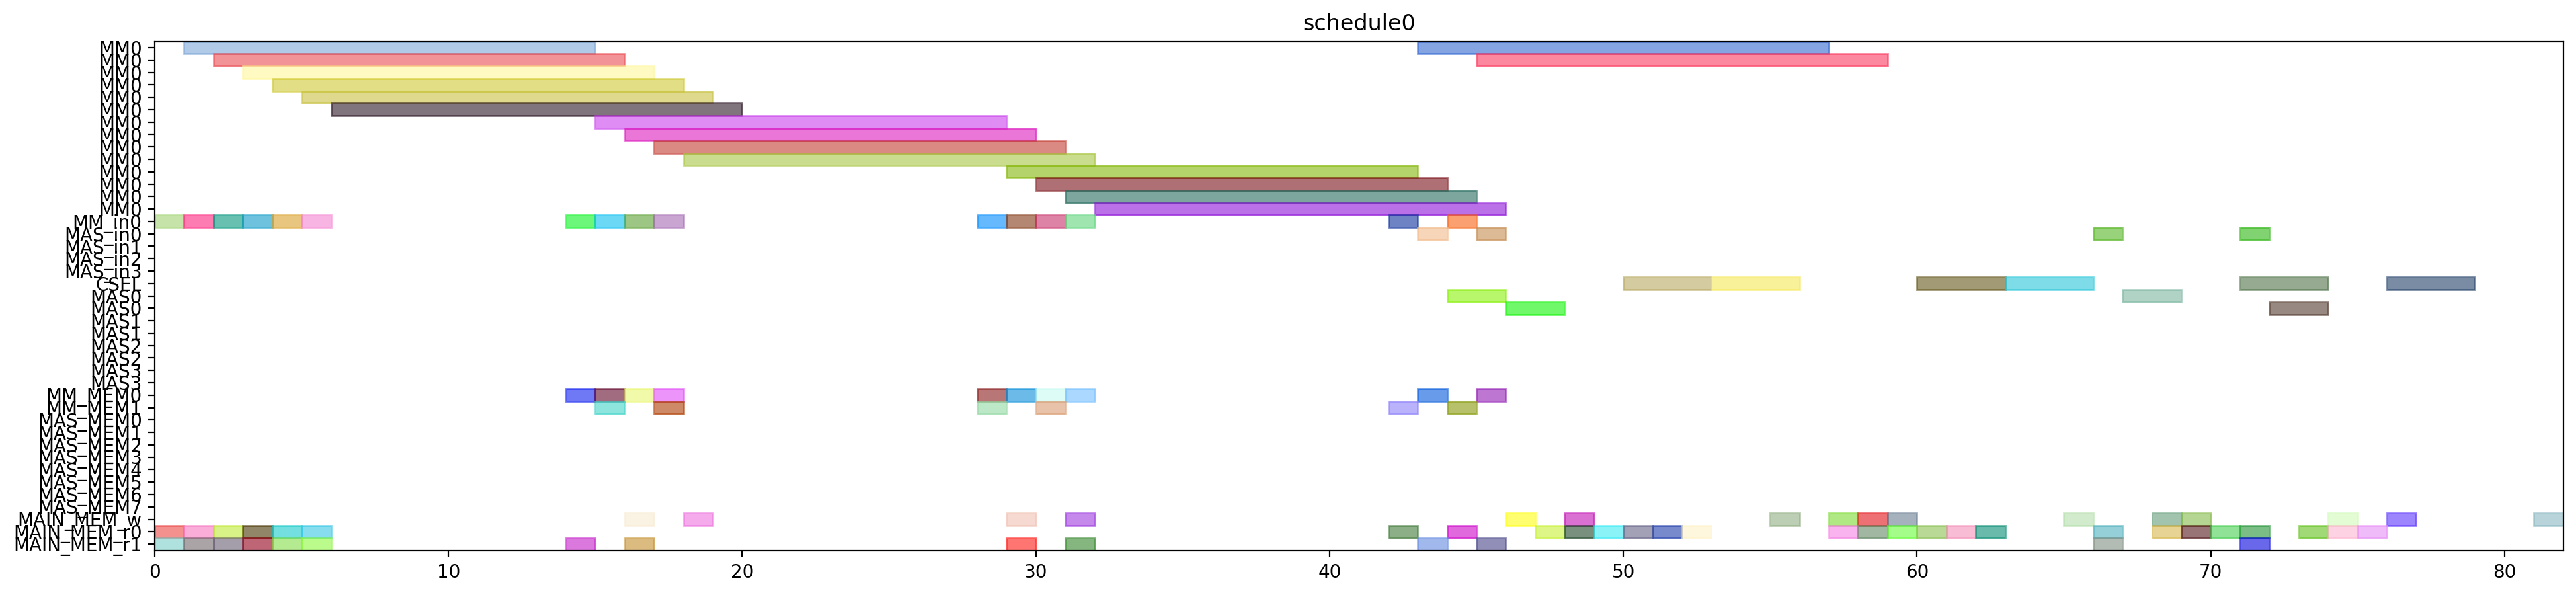

This figure's Python source:
from pyschedule import Scenario, solvers, plotters, alt


def solve():
	horizon = 120
	S = Scenario("schedule0", horizon=horizon)

	# resource
	MM = S.Resources('MM', num=1, size=14)
	MM_in = S.Resources('MM_in', num=1)
	MAS_in = S.Resources('MAS_in', num=4)
	CSEL = S.Resource('CSEL')
	MAS = S.Resources('MAS', num=4, size=2, periods=range(1, horizon))
	MM_MEM = S.Resources('MM_MEM', num=2)
	MAS_MEM = S.Resources('MAS_MEM', num=8)
	MAIN_MEM_w = S.Resource('MAIN_MEM_w', size=1)
	MAIN_MEM_r = S.Resources('MAIN_MEM_r', num=2)

	# result of previous scheduling

	# new tasks
	alpha0 = S.Task('alpha0', length=14, delay_cost=1)
	alpha0 += alt(MM)
	alpha0_in = S.Task('alpha0_in', length=1, delay_cost=1)
	alpha0_in += alt(MM_in)
	S += alpha0_in*MM_in[0]<=alpha0*MM[0]
	alpha0_mem0 = S.Task('alpha0_mem0', length=1, delay_cost=1)
	alpha0_mem0 += MAIN_MEM_r[0]
	S += alpha0_mem0 <= alpha0

	alpha0_mem1 = S.Task('alpha0_mem1', length=1, delay_cost=1)
	alpha0_mem1 += MAIN_MEM_r[1]
	S += alpha0_mem1 <= alpha0

	alpha1 = S.Task('alpha1', length=14, delay_cost=1)
	alpha1 += alt(MM)
	alpha1_in = S.Task('alpha1_in', length=1, delay_cost=1)
	alpha1_in += alt(MM_in)
	S += alpha1_in*MM_in[0]<=alpha1*MM[0]
	alpha1_mem0 = S.Task('alpha1_mem0', length=1, delay_cost=1)
	alpha1_mem0 += MAIN_MEM_r[0]
	S += alpha1_mem0 <= alpha1

	alpha1_mem1 = S.Task('alpha1_mem1', length=1, delay_cost=1)
	alpha1_mem1 += MAIN_MEM_r[1]
	S += alpha1_mem1 <= alpha1

	xit2N0 = S.Task('xit2N0', length=14, delay_cost=1)
	xit2N0 += alt(MM)
	xit2N0_in = S.Task('xit2N0_in', length=1, delay_cost=1)
	xit2N0_in += alt(MM_in)
	S += xit2N0_in*MM_in[0]<=xit2N0*MM[0]
	S += 0<xit2N0

	xit2N0_w = S.Task('xit2N0_w', length=1, delay_cost=1)
	xit2N0_w += alt(MAIN_MEM_w)
	S += xit2N0 <= xit2N0_w

	xit2N0_mem0 = S.Task('xit2N0_mem0', length=1, delay_cost=1)
	xit2N0_mem0 += MAIN_MEM_r[0]
	S += xit2N0_mem0 <= xit2N0

	xit2N0_mem1 = S.Task('xit2N0_mem1', length=1, delay_cost=1)
	xit2N0_mem1 += MAIN_MEM_r[1]
	S += xit2N0_mem1 <= xit2N0

	xit2N1 = S.Task('xit2N1', length=14, delay_cost=1)
	xit2N1 += alt(MM)
	xit2N1_in = S.Task('xit2N1_in', length=1, delay_cost=1)
	xit2N1_in += alt(MM_in)
	S += xit2N1_in*MM_in[0]<=xit2N1*MM[0]
	S += 0<xit2N1

	xit2N1_w = S.Task('xit2N1_w', length=1, delay_cost=1)
	xit2N1_w += alt(MAIN_MEM_w)
	S += xit2N1 <= xit2N1_w

	xit2N1_mem0 = S.Task('xit2N1_mem0', length=1, delay_cost=1)
	xit2N1_mem0 += MAIN_MEM_r[0]
	S += xit2N1_mem0 <= xit2N1

	xit2N1_mem1 = S.Task('xit2N1_mem1', length=1, delay_cost=1)
	xit2N1_mem1 += MAIN_MEM_r[1]
	S += xit2N1_mem1 <= xit2N1

	t30 = S.Task('t30', length=14, delay_cost=1)
	t30 += alt(MM)
	t30_in = S.Task('t30_in', length=1, delay_cost=1)
	t30_in += alt(MM_in)
	S += t30_in*MM_in[0]<=t30*MM[0]
	t30_mem0 = S.Task('t30_mem0', length=1, delay_cost=1)
	t30_mem0 += MAIN_MEM_r[0]
	S += t30_mem0 <= t30

	t30_mem1 = S.Task('t30_mem1', length=1, delay_cost=1)
	t30_mem1 += MAIN_MEM_r[1]
	S += t30_mem1 <= t30

	t31 = S.Task('t31', length=14, delay_cost=1)
	t31 += alt(MM)
	t31_in = S.Task('t31_in', length=1, delay_cost=1)
	t31_in += alt(MM_in)
	S += t31_in*MM_in[0]<=t31*MM[0]
	t31_mem0 = S.Task('t31_mem0', length=1, delay_cost=1)
	t31_mem0 += MAIN_MEM_r[0]
	S += t31_mem0 <= t31

	t31_mem1 = S.Task('t31_mem1', length=1, delay_cost=1)
	t31_mem1 += MAIN_MEM_r[1]
	S += t31_mem1 <= t31

	alphaD0 = S.Task('alphaD0', length=14, delay_cost=1)
	alphaD0 += alt(MM)
	alphaD0_in = S.Task('alphaD0_in', length=1, delay_cost=1)
	alphaD0_in += alt(MM_in)
	S += alphaD0_in*MM_in[0]<=alphaD0*MM[0]
	S += 0<alphaD0

	alphaD0_w = S.Task('alphaD0_w', length=1, delay_cost=1)
	alphaD0_w += alt(MAIN_MEM_w)
	S += alphaD0 <= alphaD0_w

	alphaD0_mem0 = S.Task('alphaD0_mem0', length=1, delay_cost=1)
	alphaD0_mem0 += alt(MM_MEM)
	S += (alpha0*MM[0])-1 < alphaD0_mem0*MM_MEM[0]
	S += alphaD0_mem0 <= alphaD0

	alphaD0_mem1 = S.Task('alphaD0_mem1', length=1, delay_cost=1)
	alphaD0_mem1 += MAIN_MEM_r[1]
	S += alphaD0_mem1 <= alphaD0

	alphaD1 = S.Task('alphaD1', length=14, delay_cost=1)
	alphaD1 += alt(MM)
	alphaD1_in = S.Task('alphaD1_in', length=1, delay_cost=1)
	alphaD1_in += alt(MM_in)
	S += alphaD1_in*MM_in[0]<=alphaD1*MM[0]
	S += 0<alphaD1

	alphaD1_w = S.Task('alphaD1_w', length=1, delay_cost=1)
	alphaD1_w += alt(MAIN_MEM_w)
	S += alphaD1 <= alphaD1_w

	alphaD1_mem0 = S.Task('alphaD1_mem0', length=1, delay_cost=1)
	alphaD1_mem0 += alt(MM_MEM)
	S += (alpha1*MM[0])-1 < alphaD1_mem0*MM_MEM[0]
	S += alphaD1_mem0 <= alphaD1

	alphaD1_mem1 = S.Task('alphaD1_mem1', length=1, delay_cost=1)
	alphaD1_mem1 += MAIN_MEM_r[1]
	S += alphaD1_mem1 <= alphaD1

	alpha20 = S.Task('alpha20', length=14, delay_cost=1)
	alpha20 += alt(MM)
	alpha20_in = S.Task('alpha20_in', length=1, delay_cost=1)
	alpha20_in += alt(MM_in)
	S += alpha20_in*MM_in[0]<=alpha20*MM[0]
	alpha20_mem0 = S.Task('alpha20_mem0', length=1, delay_cost=1)
	alpha20_mem0 += alt(MM_MEM)
	S += (alpha0*MM[0])-1 < alpha20_mem0*MM_MEM[0]
	S += alpha20_mem0 <= alpha20

	alpha20_mem1 = S.Task('alpha20_mem1', length=1, delay_cost=1)
	alpha20_mem1 += alt(MM_MEM)
	S += (alpha0*MM[0])-1 < alpha20_mem1*MM_MEM[1]
	S += alpha20_mem1 <= alpha20

	alpha21 = S.Task('alpha21', length=14, delay_cost=1)
	alpha21 += alt(MM)
	alpha21_in = S.Task('alpha21_in', length=1, delay_cost=1)
	alpha21_in += alt(MM_in)
	S += alpha21_in*MM_in[0]<=alpha21*MM[0]
	alpha21_mem0 = S.Task('alpha21_mem0', length=1, delay_cost=1)
	alpha21_mem0 += alt(MM_MEM)
	S += (alpha1*MM[0])-1 < alpha21_mem0*MM_MEM[0]
	S += alpha21_mem0 <= alpha21

	alpha21_mem1 = S.Task('alpha21_mem1', length=1, delay_cost=1)
	alpha21_mem1 += alt(MM_MEM)
	S += (alpha1*MM[0])-1 < alpha21_mem1*MM_MEM[1]
	S += alpha21_mem1 <= alpha21

	alpha2V0 = S.Task('alpha2V0', length=14, delay_cost=1)
	alpha2V0 += alt(MM)
	alpha2V0_in = S.Task('alpha2V0_in', length=1, delay_cost=1)
	alpha2V0_in += alt(MM_in)
	S += alpha2V0_in*MM_in[0]<=alpha2V0*MM[0]
	alpha2V0_mem0 = S.Task('alpha2V0_mem0', length=1, delay_cost=1)
	alpha2V0_mem0 += alt(MM_MEM)
	S += (alpha20*MM[0])-1 < alpha2V0_mem0*MM_MEM[0]
	S += alpha2V0_mem0 <= alpha2V0

	alpha2V0_mem1 = S.Task('alpha2V0_mem1', length=1, delay_cost=1)
	alpha2V0_mem1 += MAIN_MEM_r[1]
	S += alpha2V0_mem1 <= alpha2V0

	alpha2V1 = S.Task('alpha2V1', length=14, delay_cost=1)
	alpha2V1 += alt(MM)
	alpha2V1_in = S.Task('alpha2V1_in', length=1, delay_cost=1)
	alpha2V1_in += alt(MM_in)
	S += alpha2V1_in*MM_in[0]<=alpha2V1*MM[0]
	alpha2V1_mem0 = S.Task('alpha2V1_mem0', length=1, delay_cost=1)
	alpha2V1_mem0 += alt(MM_MEM)
	S += (alpha21*MM[0])-1 < alpha2V1_mem0*MM_MEM[0]
	S += alpha2V1_mem0 <= alpha2V1

	alpha2V1_mem1 = S.Task('alpha2V1_mem1', length=1, delay_cost=1)
	alpha2V1_mem1 += MAIN_MEM_r[1]
	S += alpha2V1_mem1 <= alpha2V1

	t3alphaD0 = S.Task('t3alphaD0', length=14, delay_cost=1)
	t3alphaD0 += alt(MM)
	t3alphaD0_in = S.Task('t3alphaD0_in', length=1, delay_cost=1)
	t3alphaD0_in += alt(MM_in)
	S += t3alphaD0_in*MM_in[0]<=t3alphaD0*MM[0]
	t3alphaD0_mem0 = S.Task('t3alphaD0_mem0', length=1, delay_cost=1)
	t3alphaD0_mem0 += alt(MM_MEM)
	S += (t30*MM[0])-1 < t3alphaD0_mem0*MM_MEM[0]
	S += t3alphaD0_mem0 <= t3alphaD0

	t3alphaD0_mem1 = S.Task('t3alphaD0_mem1', length=1, delay_cost=1)
	t3alphaD0_mem1 += alt(MM_MEM)
	S += (alphaD0*MM[0])-1 < t3alphaD0_mem1*MM_MEM[1]
	S += t3alphaD0_mem1 <= t3alphaD0

	t3alphaD1 = S.Task('t3alphaD1', length=14, delay_cost=1)
	t3alphaD1 += alt(MM)
	t3alphaD1_in = S.Task('t3alphaD1_in', length=1, delay_cost=1)
	t3alphaD1_in += alt(MM_in)
	S += t3alphaD1_in*MM_in[0]<=t3alphaD1*MM[0]
	t3alphaD1_mem0 = S.Task('t3alphaD1_mem0', length=1, delay_cost=1)
	t3alphaD1_mem0 += alt(MM_MEM)
	S += (t31*MM[0])-1 < t3alphaD1_mem0*MM_MEM[0]
	S += t3alphaD1_mem0 <= t3alphaD1

	t3alphaD1_mem1 = S.Task('t3alphaD1_mem1', length=1, delay_cost=1)
	t3alphaD1_mem1 += alt(MM_MEM)
	S += (alphaD1*MM[0])-1 < t3alphaD1_mem1*MM_MEM[1]
	S += t3alphaD1_mem1 <= t3alphaD1

	y20 = S.Task('y20', length=14, delay_cost=1)
	y20 += alt(MM)
	y20_in = S.Task('y20_in', length=1, delay_cost=1)
	y20_in += alt(MM_in)
	S += y20_in*MM_in[0]<=y20*MM[0]
	S += 0<y20

	y20_w = S.Task('y20_w', length=1, delay_cost=1)
	y20_w += alt(MAIN_MEM_w)
	S += y20 <= y20_w

	y20_mem0 = S.Task('y20_mem0', length=1, delay_cost=1)
	y20_mem0 += MAIN_MEM_r[0]
	S += y20_mem0 <= y20

	y20_mem1 = S.Task('y20_mem1', length=1, delay_cost=1)
	y20_mem1 += alt(MM_MEM)
	S += (t3alphaD0*MM[0])-1 < y20_mem1*MM_MEM[1]
	S += y20_mem1 <= y20

	y21 = S.Task('y21', length=14, delay_cost=1)
	y21 += alt(MM)
	y21_in = S.Task('y21_in', length=1, delay_cost=1)
	y21_in += alt(MM_in)
	S += y21_in*MM_in[0]<=y21*MM[0]
	S += 0<y21

	y21_w = S.Task('y21_w', length=1, delay_cost=1)
	y21_w += alt(MAIN_MEM_w)
	S += y21 <= y21_w

	y21_mem0 = S.Task('y21_mem0', length=1, delay_cost=1)
	y21_mem0 += MAIN_MEM_r[0]
	S += y21_mem0 <= y21

	y21_mem1 = S.Task('y21_mem1', length=1, delay_cost=1)
	y21_mem1 += alt(MM_MEM)
	S += (t3alphaD1*MM[0])-1 < y21_mem1*MM_MEM[1]
	S += y21_mem1 <= y21

	alpha2V_U0 = S.Task('alpha2V_U0', length=2, delay_cost=1)
	alpha2V_U0 += alt(MAS)
	alpha2V_U0_in = S.Task('alpha2V_U0_in', length=1, delay_cost=1)
	alpha2V_U0_in += alt(MAS_in)
	S += alpha2V_U0_in*MAS_in[0]<=alpha2V_U0*MAS[0]

	S += alpha2V_U0_in*MAS_in[1]<=alpha2V_U0*MAS[1]

	S += alpha2V_U0_in*MAS_in[2]<=alpha2V_U0*MAS[2]

	S += alpha2V_U0_in*MAS_in[3]<=alpha2V_U0*MAS[3]

	S += 0<alpha2V_U0

	alpha2V_U0_w = S.Task('alpha2V_U0_w', length=1, delay_cost=1)
	alpha2V_U0_w += alt(MAIN_MEM_w)
	S += alpha2V_U0 <= alpha2V_U0_w

	alpha2V_U0_mem0 = S.Task('alpha2V_U0_mem0', length=1, delay_cost=1)
	alpha2V_U0_mem0 += alt(MM_MEM)
	S += (alpha2V0*MM[0])-1 < alpha2V_U0_mem0*MM_MEM[0]
	S += alpha2V_U0_mem0 <= alpha2V_U0

	alpha2V_U0_mem1 = S.Task('alpha2V_U0_mem1', length=1, delay_cost=1)
	alpha2V_U0_mem1 += MAIN_MEM_r[1]
	S += alpha2V_U0_mem1 <= alpha2V_U0

	alpha2V_U1 = S.Task('alpha2V_U1', length=2, delay_cost=1)
	alpha2V_U1 += alt(MAS)
	alpha2V_U1_in = S.Task('alpha2V_U1_in', length=1, delay_cost=1)
	alpha2V_U1_in += alt(MAS_in)
	S += alpha2V_U1_in*MAS_in[0]<=alpha2V_U1*MAS[0]

	S += alpha2V_U1_in*MAS_in[1]<=alpha2V_U1*MAS[1]

	S += alpha2V_U1_in*MAS_in[2]<=alpha2V_U1*MAS[2]

	S += alpha2V_U1_in*MAS_in[3]<=alpha2V_U1*MAS[3]

	S += 0<alpha2V_U1

	alpha2V_U1_w = S.Task('alpha2V_U1_w', length=1, delay_cost=1)
	alpha2V_U1_w += alt(MAIN_MEM_w)
	S += alpha2V_U1 <= alpha2V_U1_w

	alpha2V_U1_mem0 = S.Task('alpha2V_U1_mem0', length=1, delay_cost=1)
	alpha2V_U1_mem0 += alt(MM_MEM)
	S += (alpha2V1*MM[0])-1 < alpha2V_U1_mem0*MM_MEM[0]
	S += alpha2V_U1_mem0 <= alpha2V_U1

	alpha2V_U1_mem1 = S.Task('alpha2V_U1_mem1', length=1, delay_cost=1)
	alpha2V_U1_mem1 += MAIN_MEM_r[1]
	S += alpha2V_U1_mem1 <= alpha2V_U1

	X0 = S.Task('X0', length=3, delay_cost=1)
	X0 += alt(CSEL)

	X0_w = S.Task('X0_w', length=1, delay_cost=1)
	X0_w += alt(MAIN_MEM_w)
	S += X0+2 <= X0_w

	X0_mem0 = S.Task('X0_mem0', length=1, delay_cost=1)
	X0_mem0 += MAIN_MEM_r[0]
	S += alpha2V_U0_w < X0_mem0
	S += X0_mem0+ 2 <= X0

	X0_mem1 = S.Task('X0_mem1', length=1, delay_cost=1)
	X0_mem1 += MAIN_MEM_r[0]
	S += xit2N0_w < X0_mem1
	S += X0_mem1+ 1 <= X0

	X0_mem2 = S.Task('X0_mem2', length=1, delay_cost=1)
	X0_mem2 += MAIN_MEM_r[0]
	S += X0_mem2+ 0 <= X0

	X1 = S.Task('X1', length=3, delay_cost=1)
	X1 += alt(CSEL)

	X1_w = S.Task('X1_w', length=1, delay_cost=1)
	X1_w += alt(MAIN_MEM_w)
	S += X1+2 <= X1_w

	X1_mem0 = S.Task('X1_mem0', length=1, delay_cost=1)
	X1_mem0 += MAIN_MEM_r[0]
	S += alpha2V_U1_w < X1_mem0
	S += X1_mem0+ 2 <= X1

	X1_mem1 = S.Task('X1_mem1', length=1, delay_cost=1)
	X1_mem1 += MAIN_MEM_r[0]
	S += xit2N1_w < X1_mem1
	S += X1_mem1+ 1 <= X1

	X1_mem2 = S.Task('X1_mem2', length=1, delay_cost=1)
	X1_mem2 += MAIN_MEM_r[0]
	S += X1_mem2+ 0 <= X1

	y0 = S.Task('y0', length=3, delay_cost=1)
	y0 += alt(CSEL)

	y0_w = S.Task('y0_w', length=1, delay_cost=1)
	y0_w += alt(MAIN_MEM_w)
	S += y0+2 <= y0_w

	y0_mem0 = S.Task('y0_mem0', length=1, delay_cost=1)
	y0_mem0 += MAIN_MEM_r[0]
	S += alpha2V_U0_w < y0_mem0
	S += y0_mem0+ 2 <= y0

	y0_mem1 = S.Task('y0_mem1', length=1, delay_cost=1)
	y0_mem1 += MAIN_MEM_r[0]
	S += y20_w < y0_mem1
	S += y0_mem1+ 1 <= y0

	y0_mem2 = S.Task('y0_mem2', length=1, delay_cost=1)
	y0_mem2 += MAIN_MEM_r[0]
	S += alphaD0_w < y0_mem2
	S += y0_mem2+ 0 <= y0

	y1 = S.Task('y1', length=3, delay_cost=1)
	y1 += alt(CSEL)

	y1_w = S.Task('y1_w', length=1, delay_cost=1)
	y1_w += alt(MAIN_MEM_w)
	S += y1+2 <= y1_w

	y1_mem0 = S.Task('y1_mem0', length=1, delay_cost=1)
	y1_mem0 += MAIN_MEM_r[0]
	S += alpha2V_U1_w < y1_mem0
	S += y1_mem0+ 2 <= y1

	y1_mem1 = S.Task('y1_mem1', length=1, delay_cost=1)
	y1_mem1 += MAIN_MEM_r[0]
	S += y21_w < y1_mem1
	S += y1_mem1+ 1 <= y1

	y1_mem2 = S.Task('y1_mem2', length=1, delay_cost=1)
	y1_mem2 += MAIN_MEM_r[0]
	S += alphaD1_w < y1_mem2
	S += y1_mem2+ 0 <= y1

	y_alt0 = S.Task('y_alt0', length=2, delay_cost=1)
	y_alt0 += alt(MAS)
	y_alt0_in = S.Task('y_alt0_in', length=1, delay_cost=1)
	y_alt0_in += alt(MAS_in)
	S += y_alt0_in*MAS_in[0]<=y_alt0*MAS[0]

	S += y_alt0_in*MAS_in[1]<=y_alt0*MAS[1]

	S += y_alt0_in*MAS_in[2]<=y_alt0*MAS[2]

	S += y_alt0_in*MAS_in[3]<=y_alt0*MAS[3]

	S += 0<y_alt0

	y_alt0_w = S.Task('y_alt0_w', length=1, delay_cost=1)
	y_alt0_w += alt(MAIN_MEM_w)
	S += y_alt0 <= y_alt0_w

	y_alt0_mem0 = S.Task('y_alt0_mem0', length=1, delay_cost=1)
	y_alt0_mem0 += MAIN_MEM_r[0]
	S += y_alt0_mem0 <= y_alt0

	y_alt0_mem1 = S.Task('y_alt0_mem1', length=1, delay_cost=1)
	y_alt0_mem1 += MAIN_MEM_r[1]
	S += y0_w < y_alt0_mem1
	S += y_alt0_mem1 <= y_alt0

	y_alt1 = S.Task('y_alt1', length=2, delay_cost=1)
	y_alt1 += alt(MAS)
	y_alt1_in = S.Task('y_alt1_in', length=1, delay_cost=1)
	y_alt1_in += alt(MAS_in)
	S += y_alt1_in*MAS_in[0]<=y_alt1*MAS[0]

	S += y_alt1_in*MAS_in[1]<=y_alt1*MAS[1]

	S += y_alt1_in*MAS_in[2]<=y_alt1*MAS[2]

	S += y_alt1_in*MAS_in[3]<=y_alt1*MAS[3]

	S += 0<y_alt1

	y_alt1_w = S.Task('y_alt1_w', length=1, delay_cost=1)
	y_alt1_w += alt(MAIN_MEM_w)
	S += y_alt1 <= y_alt1_w

	y_alt1_mem0 = S.Task('y_alt1_mem0', length=1, delay_cost=1)
	y_alt1_mem0 += MAIN_MEM_r[0]
	S += y_alt1_mem0 <= y_alt1

	y_alt1_mem1 = S.Task('y_alt1_mem1', length=1, delay_cost=1)
	y_alt1_mem1 += MAIN_MEM_r[1]
	S += y1_w < y_alt1_mem1
	S += y_alt1_mem1 <= y_alt1

	Y0 = S.Task('Y0', length=3, delay_cost=1)
	Y0 += alt(CSEL)

	Y0_w = S.Task('Y0_w', length=1, delay_cost=1)
	Y0_w += alt(MAIN_MEM_w)
	S += Y0+2 <= Y0_w

	Y0_mem0 = S.Task('Y0_mem0', length=1, delay_cost=1)
	Y0_mem0 += MAIN_MEM_r[0]
	S += Y0_mem0+ 2 <= Y0

	Y0_mem1 = S.Task('Y0_mem1', length=1, delay_cost=1)
	Y0_mem1 += MAIN_MEM_r[0]
	S += y0_w < Y0_mem1
	S += Y0_mem1+ 1 <= Y0

	Y0_mem2 = S.Task('Y0_mem2', length=1, delay_cost=1)
	Y0_mem2 += MAIN_MEM_r[0]
	S += y_alt0_w < Y0_mem2
	S += Y0_mem2+ 0 <= Y0

	Y1 = S.Task('Y1', length=3, delay_cost=1)
	Y1 += alt(CSEL)

	Y1_w = S.Task('Y1_w', length=1, delay_cost=1)
	Y1_w += alt(MAIN_MEM_w)
	S += Y1+2 <= Y1_w

	Y1_mem0 = S.Task('Y1_mem0', length=1, delay_cost=1)
	Y1_mem0 += MAIN_MEM_r[0]
	S += Y1_mem0+ 2 <= Y1

	Y1_mem1 = S.Task('Y1_mem1', length=1, delay_cost=1)
	Y1_mem1 += MAIN_MEM_r[0]
	S += y1_w < Y1_mem1
	S += Y1_mem1+ 1 <= Y1

	Y1_mem2 = S.Task('Y1_mem2', length=1, delay_cost=1)
	Y1_mem2 += MAIN_MEM_r[0]
	S += y_alt1_w < Y1_mem2
	S += Y1_mem2+ 0 <= Y1

	solvers.mip.solve(S,msg=1,kind='CPLEX',ratio_gap=1.01)

	solution = [['hoge']*len(S.solution()[1]) for i in range(len(S.solution()))]
	for i in range(len(S.solution())):
		for j in range(len(S.solution()[i])):
			solution[i][j]=str(S.solution()[i][j])
	print(solution)

	cycles = int(solution[-1][3])

	pic_file_name = "/home/mfukuda/ABE/multiRAM_multiMAS_16mux/scheduling_result/stage14MM1_stage2MAS4/2xSSWU_AFTER_EXP/schedule0.png"
	if(S.solution() != []):
		plotters.matplotlib.plot(S,img_filename=pic_file_name, show_task_labels=False, fig_size=(cycles*0.25+3, 5))

	return solution
